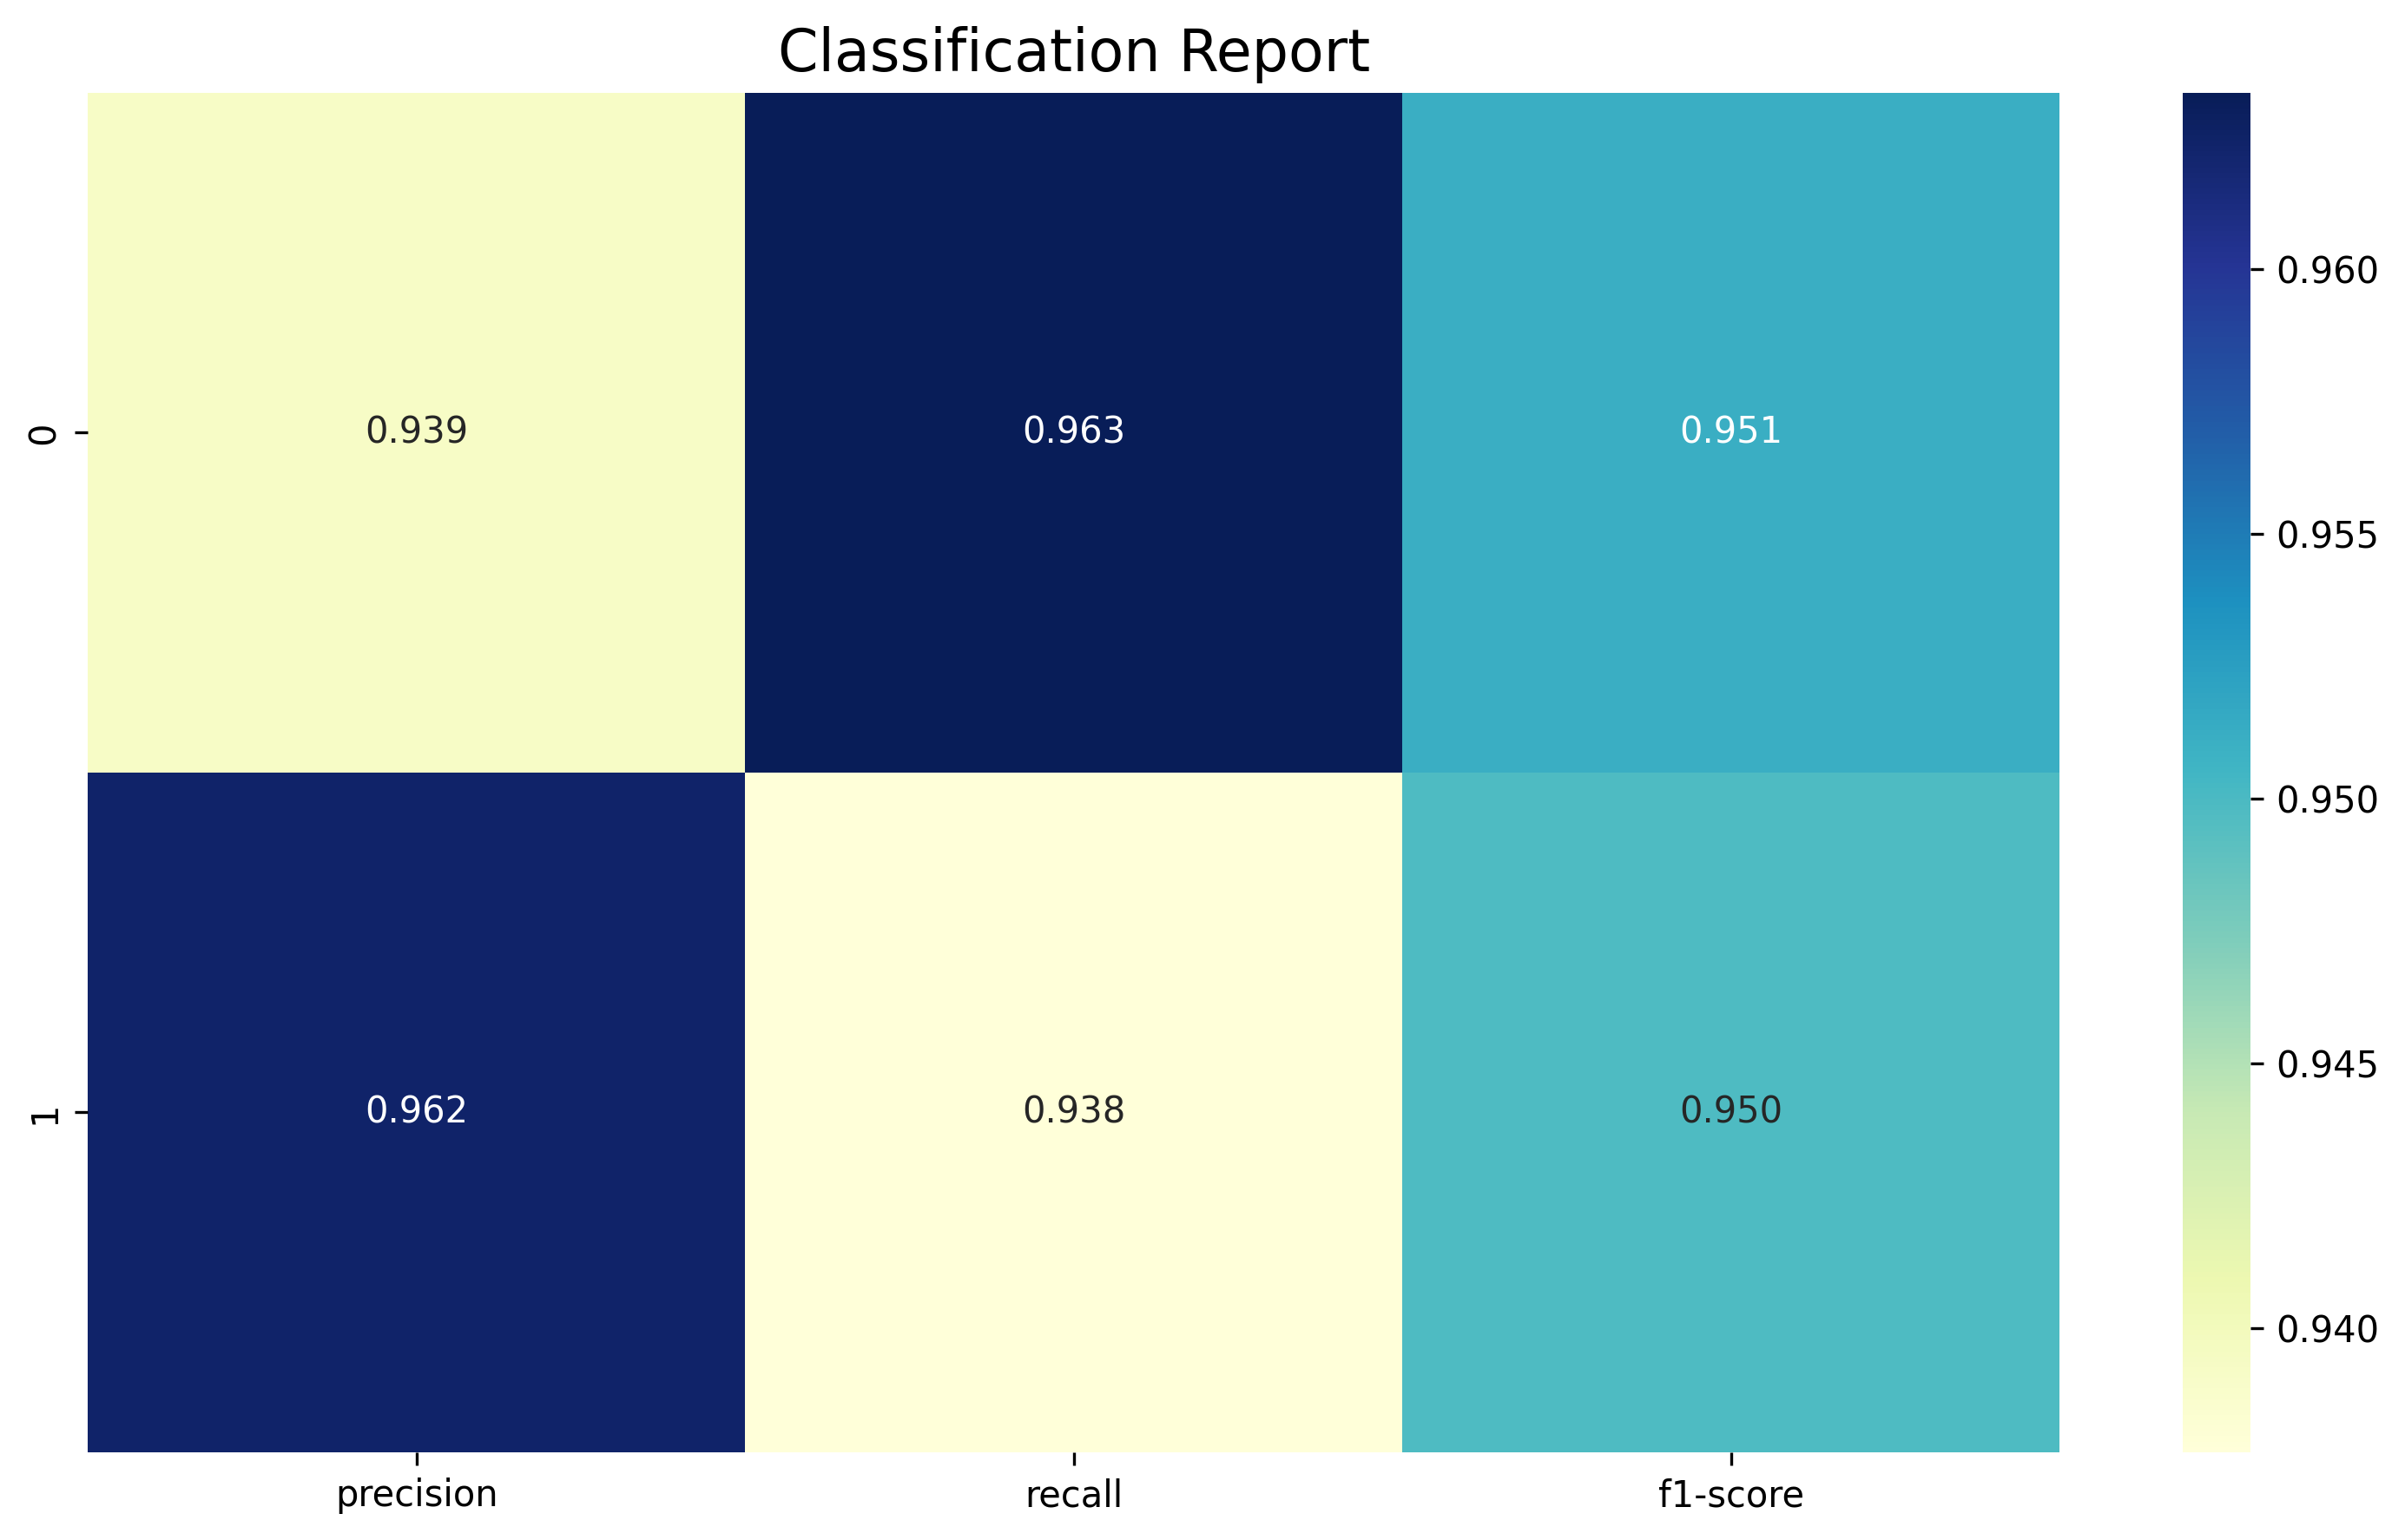

Source data for this figure (header and first rows):
, precision, recall, f1-score, support
0, 0.9392, 0.9633, 0.9511, 5262
1, 0.9624, 0.9377, 0.9499, 5262
